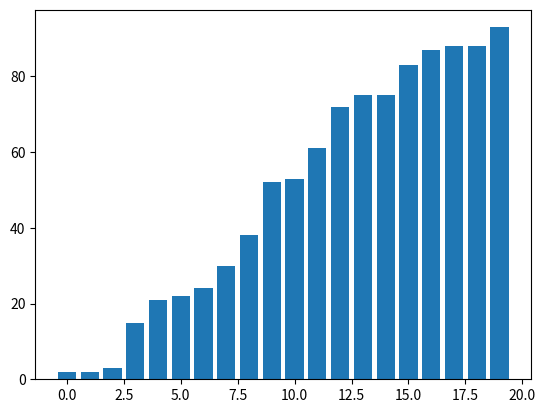

The script that saved this image:
# [redacted]
# [redacted]
#Grupo: 6E1
#Practica: MergeSort


import matplotlib.pyplot as plt
import numpy as np

# Función para realizar el MergeSort
def merge_sort(arr, depth=0):
    # Si la longitud del arreglo es menor o igual a 1, ya está ordenado
    if len(arr) <= 1:
        return arr

    # Encontrar el punto medio del arreglo
    mid = len(arr) // 2

    # Dividir el arreglo en dos mitades
    left_half = arr[:mid]
    right_half = arr[mid:]

    # Llamada recursiva para ordenar cada mitad
    sorted_left = merge_sort(left_half, depth + 1)
    sorted_right = merge_sort(right_half, depth + 1)

    # Mezclar las dos mitades ordenadas
    return merge(sorted_left, sorted_right)

# Función para mezclar dos arreglos ordenados
def merge(left, right):
    result = []  # Arreglo resultante
    i = j = 0

    # Comparar los elementos de los dos arreglos y añadir el menor al resultado
    while i < len(left) and j < len(right):
        if left[i] < right[j]:
            result.append(left[i])
            i += 1
        else:
            result.append(right[j])
            j += 1

    # Añadir los elementos restantes de cada arreglo (si los hay)
    result.extend(left[i:])
    result.extend(right[j:])
    return result

# Función para visualizar el proceso de MergeSort
def visualize_merge_sort(arr):
    fig, ax = plt.subplots()  # Crear la figura y los ejes
    bars = ax.bar(range(len(arr)), arr)  # Crear las barras iniciales

    def update_bars(arr, bars):
        for bar, val in zip(bars, arr):
            bar.set_height(val)  # Actualizar la altura de cada barra
        plt.pause(0.1)  # Pausar para permitir la visualización

    # Función recursiva para actualizar la visualización en cada paso del MergeSort
    def merge_sort_visual(arr, depth=0):
        if len(arr) <= 1:
            return arr

        mid = len(arr) // 2
        left_half = arr[:mid]
        right_half = arr[mid:]

        sorted_left = merge_sort_visual(left_half, depth + 1)
        sorted_right = merge_sort_visual(right_half, depth + 1)

        merged = merge(sorted_left, sorted_right)
        
        # Mostrar el proceso de mezcla
        if depth == 0:
            update_bars(merged, bars)
        return merged

    merge_sort_visual(arr)  # Llamar a la función visualizada
    plt.show()  # Mostrar la gráfica final

# Crear un arreglo aleatorio para ordenar
np.random.seed(42)  # Semilla para reproducibilidad
arr = np.random.randint(1, 100, 20)

# Imprimir el arreglo original
print("Arreglo original:", arr)

# Visualizar el proceso de ordenamiento
visualize_merge_sort(arr)

# Ordenar el arreglo utilizando MergeSort
sorted_arr = merge_sort(arr)

# Imprimir el arreglo ordenado
print("Arreglo ordenado:", sorted_arr)
